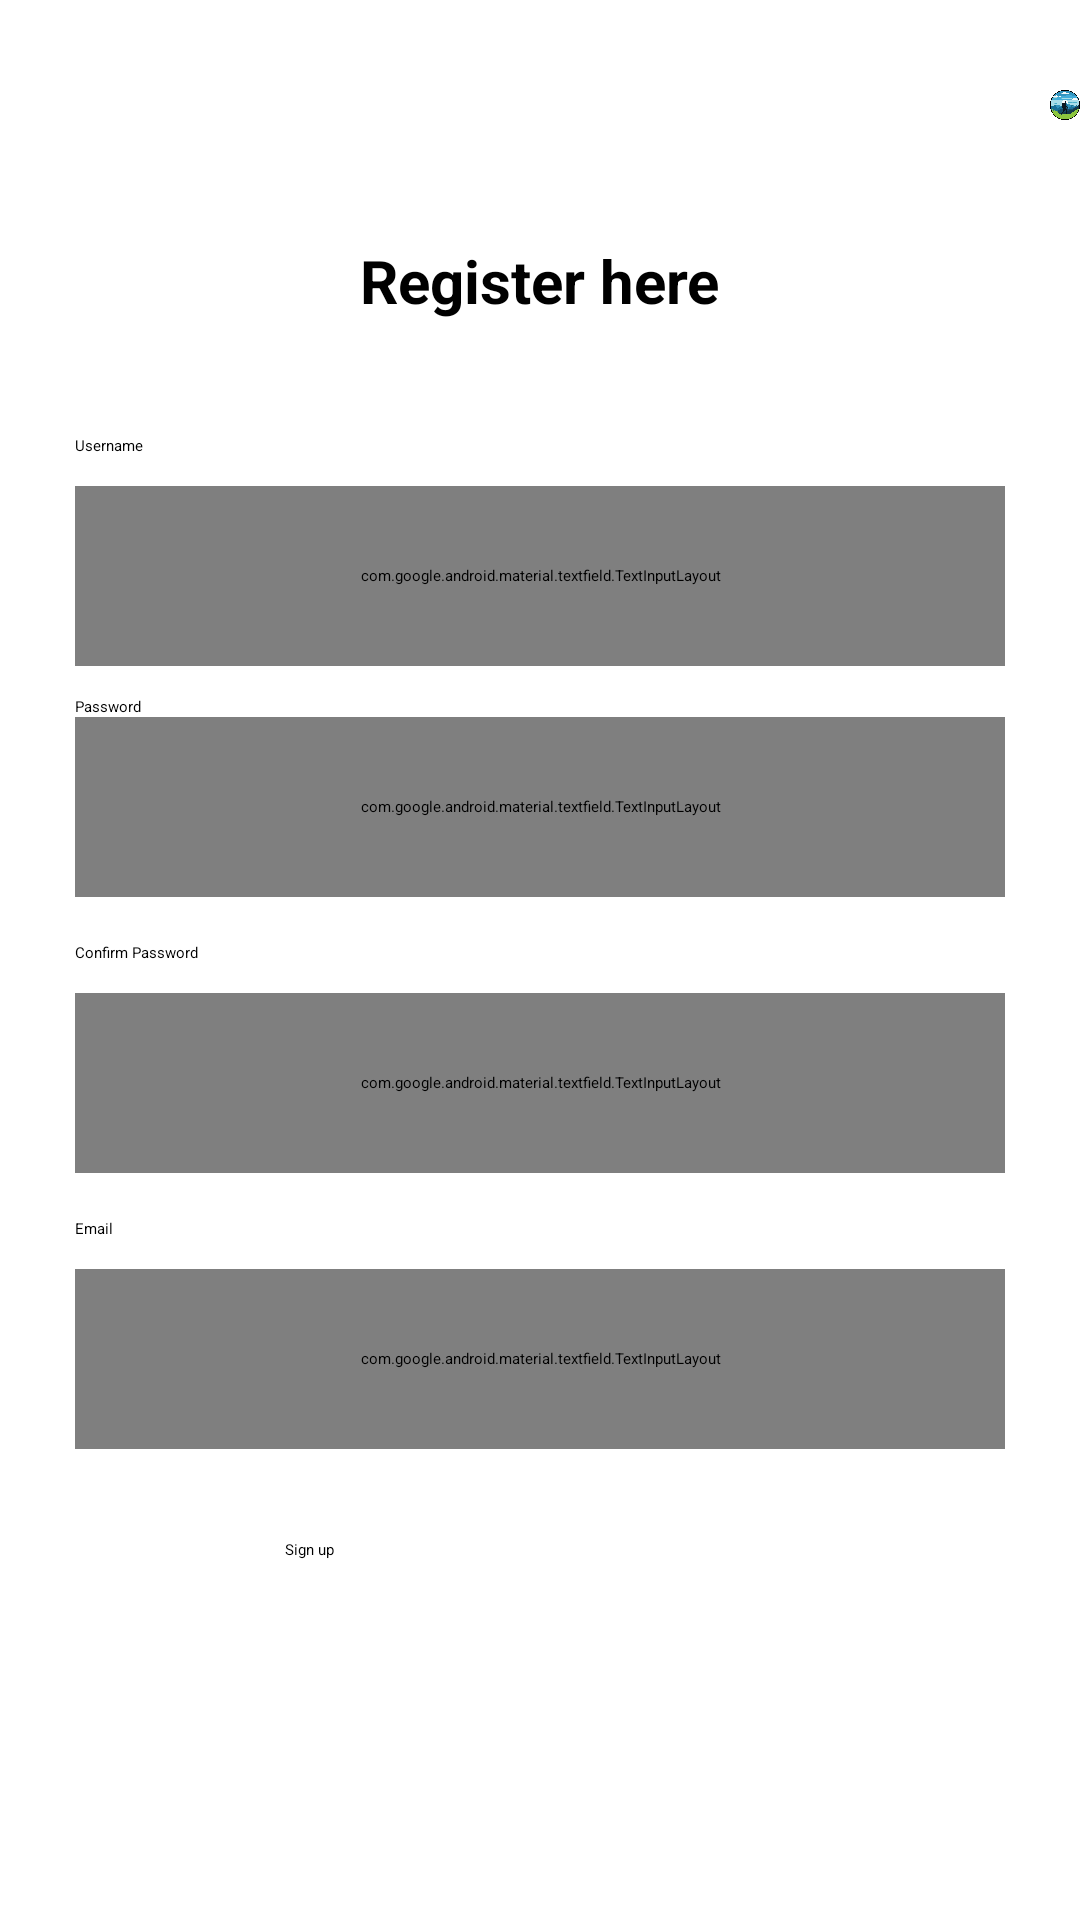

Reconstruct the res/layout file that produces this screen, plus the resources it refers to.
<!-- AndroidManifest.xml: application theme Theme.AutoImageSlider -->
<!-- res/layout/withemail.xml -->
<?xml version="1.0" encoding="utf-8"?>
<RelativeLayout
    xmlns:android="http://schemas.android.com/apk/res/android"
    xmlns:tools="http://schemas.android.com/tools"
    android:layout_width="match_parent"
    android:layout_height="match_parent">

    <ImageView
        android:layout_width="30dp"
        android:layout_height="30dp"
        android:src="@drawable/previous"
        android:layout_marginTop="15dp"
        android:layout_marginStart="10dp"
        android:id="@+id/backtosigninpage"
        android:contentDescription="@string/previous"
        />

    <ImageView
        android:layout_width="40dp"
        android:layout_height="40dp"
        android:src="@drawable/wman"
        android:layout_marginStart="350dp"
        android:layout_marginTop="15dp"
        android:contentDescription="@string/app_name" />


    <TextView
        android:layout_width="wrap_content"
        android:layout_height="wrap_content"
        android:text="@string/register_hereok"
        android:layout_centerHorizontal="true"
        android:layout_marginTop="80dp"
        android:textSize="20sp"
        android:textColor="@color/black"
        android:textStyle="bold"/>


    <TextView
        android:layout_width="wrap_content"
        android:layout_height="wrap_content"
        android:text="@string/username"
        android:layout_marginStart="25dp"
        android:layout_marginTop="145dp"
        android:textColor="@color/black"
        android:id="@+id/usernM"
        />

    <com.google.android.material.textfield.TextInputLayout
        android:id="@+id/emailLayout"
        android:layout_width="match_parent"
        android:layout_height="60dp"
        android:layout_below="@+id/usernM"
        android:layout_marginTop="10dp"
        android:layout_marginStart="25dp"
        android:layout_marginEnd="25dp"
        >

        <com.google.android.material.textfield.TextInputEditText
            android:id="@+id/emailEditText"
            android:layout_width="match_parent"
            android:layout_height="50dp"
            android:inputType="textEmailAddress"
            />

    </com.google.android.material.textfield.TextInputLayout>

    <TextView
        android:layout_width="wrap_content"
        android:layout_height="wrap_content"
        android:text="@string/prompt_password"
        android:textColor="@color/black"
        android:layout_marginTop="10dp"
        android:layout_marginStart="25dp"
        android:layout_below="@+id/emailLayout"
        android:id="@+id/passId"
        />


    <com.google.android.material.textfield.TextInputLayout
        android:id="@+id/passwordLayout"
        android:layout_width="match_parent"
        android:layout_height="60dp"
        android:layout_marginStart="25dp"
        android:layout_marginEnd="25dp"
        android:layout_below="@+id/passId"
        >

        <com.google.android.material.textfield.TextInputEditText
            android:id="@+id/passwordEditText"
            android:layout_width="match_parent"
            android:layout_height="50dp"
            android:inputType="textPassword"

            />

    </com.google.android.material.textfield.TextInputLayout>


    <TextView
        android:layout_width="wrap_content"
        android:layout_height="wrap_content"
        android:text="@string/confirm_password"
        android:layout_marginStart="25dp"
        android:layout_marginTop="15dp"
        android:textColor="@color/black"
        android:id="@+id/cpassId"
        android:layout_below="@+id/passwordLayout"
        />

    <com.google.android.material.textfield.TextInputLayout
        android:id="@+id/CpasswordLayout"
        android:layout_width="match_parent"
        android:layout_height="60dp"
        android:layout_marginTop="10dp"
        android:layout_marginStart="25dp"
        android:layout_marginEnd="25dp"
        android:layout_below="@+id/cpassId"
        >

        <com.google.android.material.textfield.TextInputEditText
            android:id="@+id/CpasswordEditText"
            android:layout_width="match_parent"
            android:layout_height="50dp"
            android:inputType="textPassword"
            />

    </com.google.android.material.textfield.TextInputLayout>


    <TextView
        android:layout_width="wrap_content"
        android:layout_height="wrap_content"
        android:text="@string/email"
        android:layout_marginStart="25dp"
        android:layout_marginTop="15dp"
        android:textColor="@color/black"
        android:id="@+id/EmailId"
        android:layout_below="@+id/CpasswordLayout"
        />

    <com.google.android.material.textfield.TextInputLayout
        android:id="@+id/userEmailLayout"
        android:layout_width="match_parent"
        android:layout_height="60dp"
        android:layout_marginTop="10dp"
        android:layout_marginStart="25dp"
        android:layout_marginEnd="25dp"
        android:layout_below="@+id/EmailId"
        >

        <com.google.android.material.textfield.TextInputEditText
            android:id="@+id/userEmailEditText"
            android:layout_width="match_parent"
            android:layout_height="50dp"
            android:inputType="textEmailAddress"
            />

    </com.google.android.material.textfield.TextInputLayout>



    

    <Button
        android:layout_width="match_parent"
        android:layout_height="55dp"
        android:backgroundTint="@color/light_gray"
        android:text="@string/action_sign_in"
        android:layout_marginStart="95dp"
        android:layout_marginTop="30dp"
        android:layout_marginEnd="95dp"
        android:layout_centerHorizontal="true"
        android:id="@+id/buttonsignup"
        android:layout_below="@+id/userEmailLayout"
        />





</RelativeLayout>
<!-- resources referenced by this layout -->
<resources>
  <color name="black">#FF000000</color>
  <color name="light_gray">#3A3838</color>
  <!-- drawable wman: png bitmap (drawable, 188443 bytes) -->
  <string name="action_sign_in">Sign up</string>
  <string name="app_name">मार्ग दर्शक</string>
  <string name="confirm_password">Confirm Password</string>
  <string name="email">Email</string>
  
  
      //API KEY
  <string name="previous">Previous</string>
  <string name="prompt_password">Password</string>
  <string name="register_hereok">Register here</string>
  <string name="username">Username</string>
  <style name="Theme.AutoImageSlider" parent="Base.Theme.AutoImageSlider">
          
          <item name="android:navigationBarColor">@android:color/transparent</item>
          <item name="android:statusBarColor">@android:color/transparent</item>
          <item name="android:windowLightStatusBar">?attr/isLightTheme</item>
      </style>
</resources>
